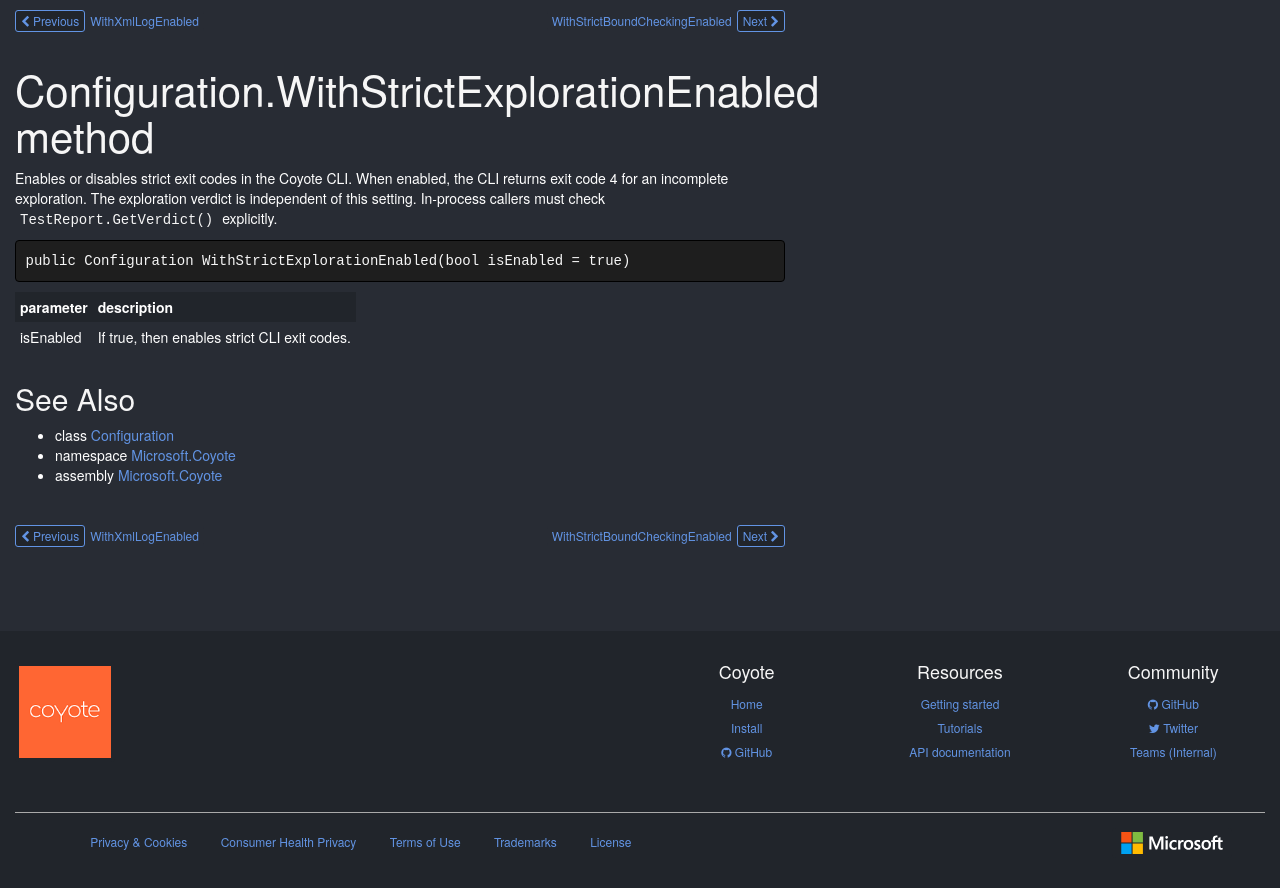

repository: microsoft/coyote · page: ref/Microsoft.Coyote/Configuration/WithStrictExplorationEnabled/index.html · generator: mkdocs

# Configuration.WithStrictExplorationEnabled method

Enables or disables strict exit codes in the Coyote CLI. When enabled, the CLI returns exit code 4 for an incomplete exploration. The exploration verdict is independent of this setting. In-process callers must check `TestReport.GetVerdict()` explicitly.

```csharp
public Configuration WithStrictExplorationEnabled(bool isEnabled = true)
```

| parameter | description |
| --- | --- |
| isEnabled | If true, then enables strict CLI exit codes. |

## See Also

* class [Configuration](../Configuration.md)
* namespace [Microsoft.Coyote](../Configuration.md)
* assembly [Microsoft.Coyote](../../Microsoft.Coyote.md)

<!-- DO NOT EDIT: generated by xmldocmd for Microsoft.Coyote.dll -->
